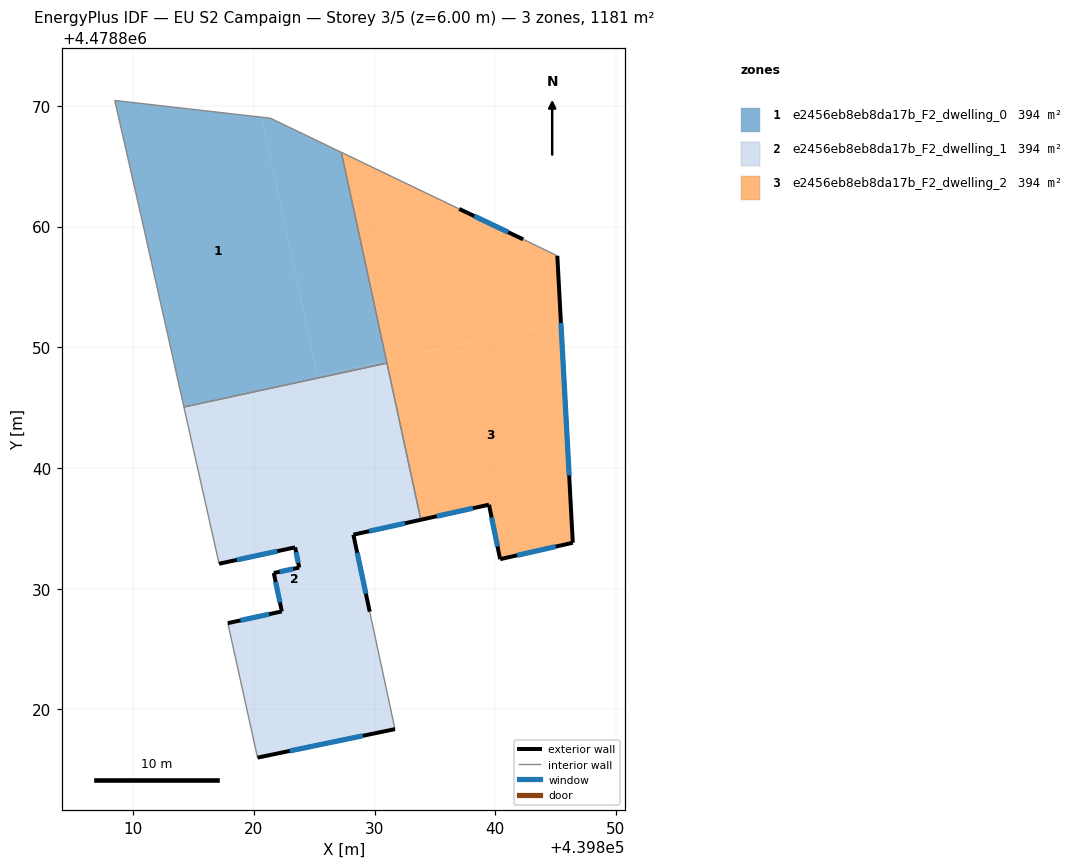
=== STOREY PLAN SPEC (per zone: floor XY polygon, exterior-wall plan segments, windows/doors) ===
zone 1: e2456eb8eb8da17b_F2_dwelling_0  (393.6 m²)
  floor: (439820.64, 4478869.07) (439825.31, 4478847.45) (439814.20, 4478845.05) (439810.63, 4478860.96) (439808.47, 4478870.45)
  floor: (439827.24, 4478866.16) (439830.98, 4478848.91) (439825.27, 4478847.67) (439820.64, 4478869.07) (439821.36, 4478868.99)
  floor: (439830.98, 4478848.91) (439831.02, 4478848.69) (439825.31, 4478847.45) (439825.27, 4478847.67)
  interior walls: 6
zone 2: e2456eb8eb8da17b_F2_dwelling_1  (393.6 m²)
  floor: (439825.67, 4478845.80) (439828.13, 4478834.45) (439828.24, 4478834.47) (439829.60, 4478828.09) (439831.69, 4478818.36) (439820.30, 4478816.00) (439817.84, 4478827.14) (439822.32, 4478828.12) (439821.65, 4478831.30) (439823.75, 4478831.75) (439823.42, 4478833.42) (439817.11, 4478832.07) (439814.57, 4478843.40)
  floor: (439825.31, 4478847.45) (439825.67, 4478845.80) (439814.57, 4478843.40) (439814.20, 4478845.05)
  floor: (439831.02, 4478848.69) (439833.83, 4478835.71) (439828.24, 4478834.47) (439828.13, 4478834.45) (439825.31, 4478847.45)
  exterior wall: (439829.60, 4478828.09) – (439828.24, 4478834.47)  [6.5 m]
    window: (439829.28, 4478829.58) – (439828.56, 4478832.98)  [5.5 m²]
  exterior wall: (439820.30, 4478816.00) – (439831.69, 4478818.36)  [11.6 m]
    window: (439822.97, 4478816.55) – (439829.02, 4478817.81)  [9.9 m²]
  exterior wall: (439822.32, 4478828.12) – (439817.84, 4478827.14)  [4.6 m]
    window: (439821.27, 4478827.89) – (439818.89, 4478827.37)  [3.9 m²]
  exterior wall: (439821.65, 4478831.30) – (439822.32, 4478828.12)  [3.3 m]
    window: (439821.80, 4478830.55) – (439822.16, 4478828.86)  [2.8 m²]
  exterior wall: (439823.75, 4478831.75) – (439821.65, 4478831.30)  [2.2 m]
    window: (439823.26, 4478831.64) – (439822.14, 4478831.40)  [1.8 m²]
  exterior wall: (439823.42, 4478833.42) – (439823.75, 4478831.75)  [1.7 m]
    window: (439823.50, 4478833.03) – (439823.67, 4478832.14)  [1.5 m²]
  exterior wall: (439817.11, 4478832.07) – (439823.42, 4478833.42)  [6.4 m]
    window: (439818.59, 4478832.38) – (439821.94, 4478833.11)  [5.5 m²]
  exterior wall: (439828.24, 4478834.47) – (439833.83, 4478835.71)  [5.7 m]
    window: (439829.55, 4478834.76) – (439832.52, 4478835.42)  [4.9 m²]
  interior walls: 5
zone 3: e2456eb8eb8da17b_F2_dwelling_2  (393.6 m²)
  floor: (439842.31, 4478858.95) (439845.14, 4478857.58) (439845.44, 4478852.03) (439830.98, 4478848.91) (439827.24, 4478866.16) (439837.02, 4478861.47)
  floor: (439845.44, 4478852.03) (439846.42, 4478833.80) (439840.40, 4478832.44) (439839.48, 4478836.96) (439833.83, 4478835.71) (439830.98, 4478848.91)
  exterior wall: (439846.42, 4478833.80) – (439845.14, 4478857.58)  [23.8 m]
    window: (439846.12, 4478839.37) – (439845.44, 4478852.01)  [20.2 m²]
  exterior wall: (439840.40, 4478832.44) – (439846.42, 4478833.80)  [6.2 m]
    window: (439841.81, 4478832.76) – (439845.01, 4478833.49)  [5.2 m²]
  exterior wall: (439839.48, 4478836.96) – (439840.40, 4478832.44)  [4.6 m]
    window: (439839.70, 4478835.90) – (439840.19, 4478833.50)  [3.9 m²]
  exterior wall: (439833.83, 4478835.71) – (439839.48, 4478836.96)  [5.8 m]
    window: (439835.15, 4478836.00) – (439838.16, 4478836.67)  [4.9 m²]
  exterior wall: (439842.31, 4478858.95) – (439837.02, 4478861.47)  [5.9 m]
    window: (439841.07, 4478859.54) – (439838.26, 4478860.88)  [5.0 m²]
  interior walls: 4

=== DERIVED (storey summary) ===
Building: EU S2 Campaign
Storey: 3 of 5  (floor level z = 6.00 m)
Storey gross floor area: 1180.9 m²
Zones on this storey: 3
  - e2456eb8eb8da17b_F2_dwelling_0: floor 393.6 m²
  - e2456eb8eb8da17b_F2_dwelling_1: floor 393.6 m²; exterior wall 42.0 m (126.1 m²); 8 window(s) 35.6 m²; WWR 28.3%
  - e2456eb8eb8da17b_F2_dwelling_2: floor 393.6 m²; exterior wall 46.2 m (138.7 m²); 5 window(s) 39.2 m²; WWR 28.3%
Zone adjacency (shared interzone walls):
  - e2456eb8eb8da17b_F2_dwelling_0 ↔ e2456eb8eb8da17b_F2_dwelling_1
  - e2456eb8eb8da17b_F2_dwelling_0 ↔ e2456eb8eb8da17b_F2_dwelling_2
  - e2456eb8eb8da17b_F2_dwelling_1 ↔ e2456eb8eb8da17b_F2_dwelling_2